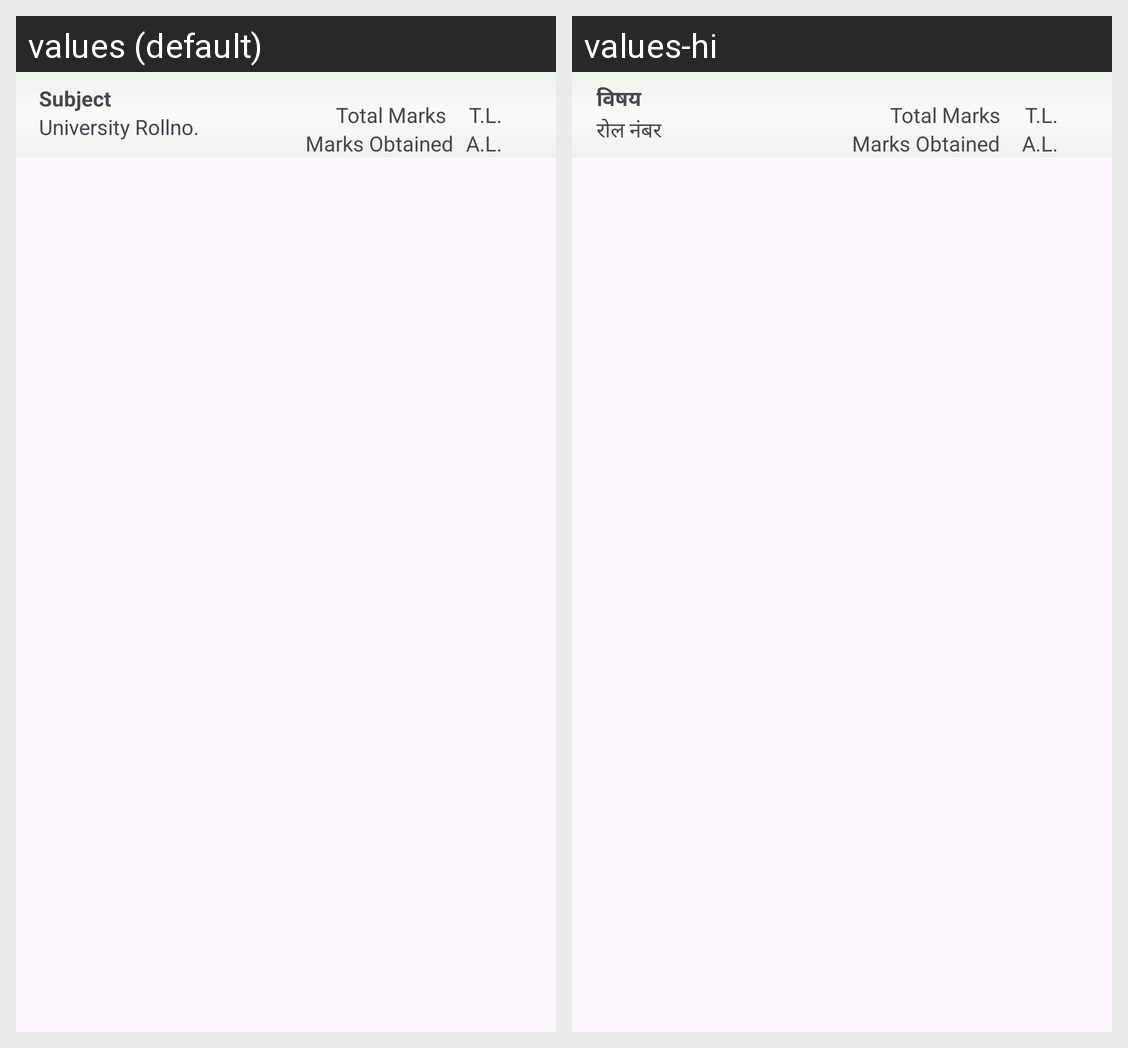

This grid shows one Android layout under two languages. Give, for every string resource on the screen, its name, the default text and each shown locale's text.
Android screen res/layout/marks_layout.xml rendered under 2 locales, left to right: values (default), values-hi. Device: Nexus 5 (rendered at 1080×1920; each locale shown at half size, 540×960, under a caption strip naming it); theme Base.Theme.CollegeConnect.
Strings drawn on this screen, with the default value and each locale's value (text and hints the layout hard-codes, and strings that could not be matched under every locale, appear in the picture but are not listed):

subject
  values: Subject
  values-hi: विषय

rollno
  values: University Rollno.
  values-hi: रोल नंबर

a_l
  values: A.L.
  values-hi: A.L.

t_l
  values: T.L.
  values-hi: T.L.

marks_obtained
  values: Marks Obtained
  values-hi: Marks Obtained

total_marks
  values: Total Marks
  values-hi: Total Marks
